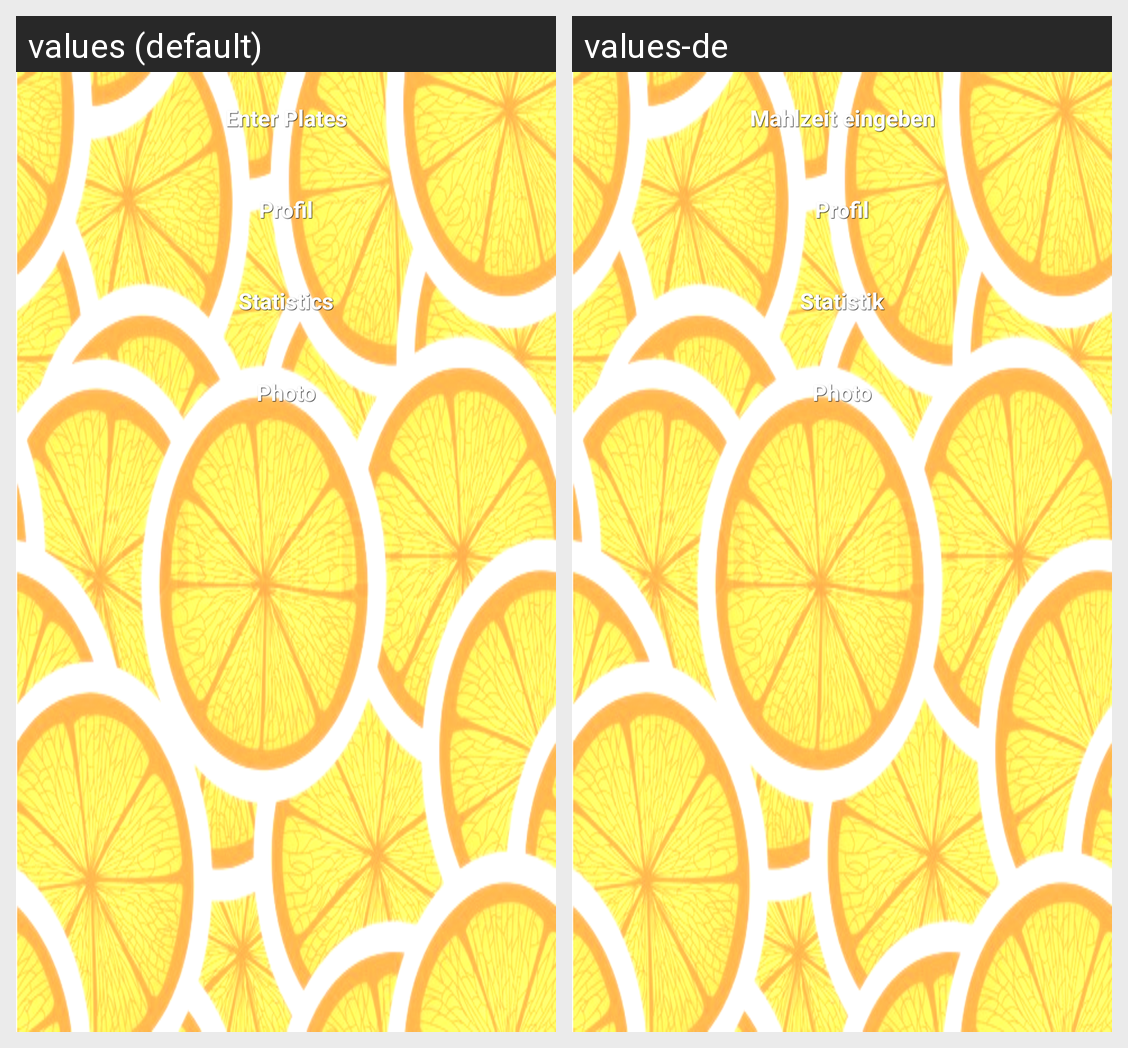

This grid shows one Android layout under two languages. Give, for every string resource on the screen, its name, the default text and each shown locale's text.
Android screen res/layout/activity_mainpage_user.xml rendered under 2 locales, left to right: values (default), values-de. Device: Nexus 5 (rendered at 1080×1920; each locale shown at half size, 540×960, under a caption strip naming it); theme AppTheme.
Strings drawn on this screen, with the default value and each locale's value (text and hints the layout hard-codes, and strings that could not be matched under every locale, appear in the picture but are not listed):

EnterPlates
  values: Enter Plates
  values-de: Mahlzeit eingeben

EditProfil
  values: Profil
  values-de: Profil

Statistics
  values: Statistics
  values-de: Statistik

Photo
  values: Photo
  values-de: Photo  [not translated; the default value is used]
